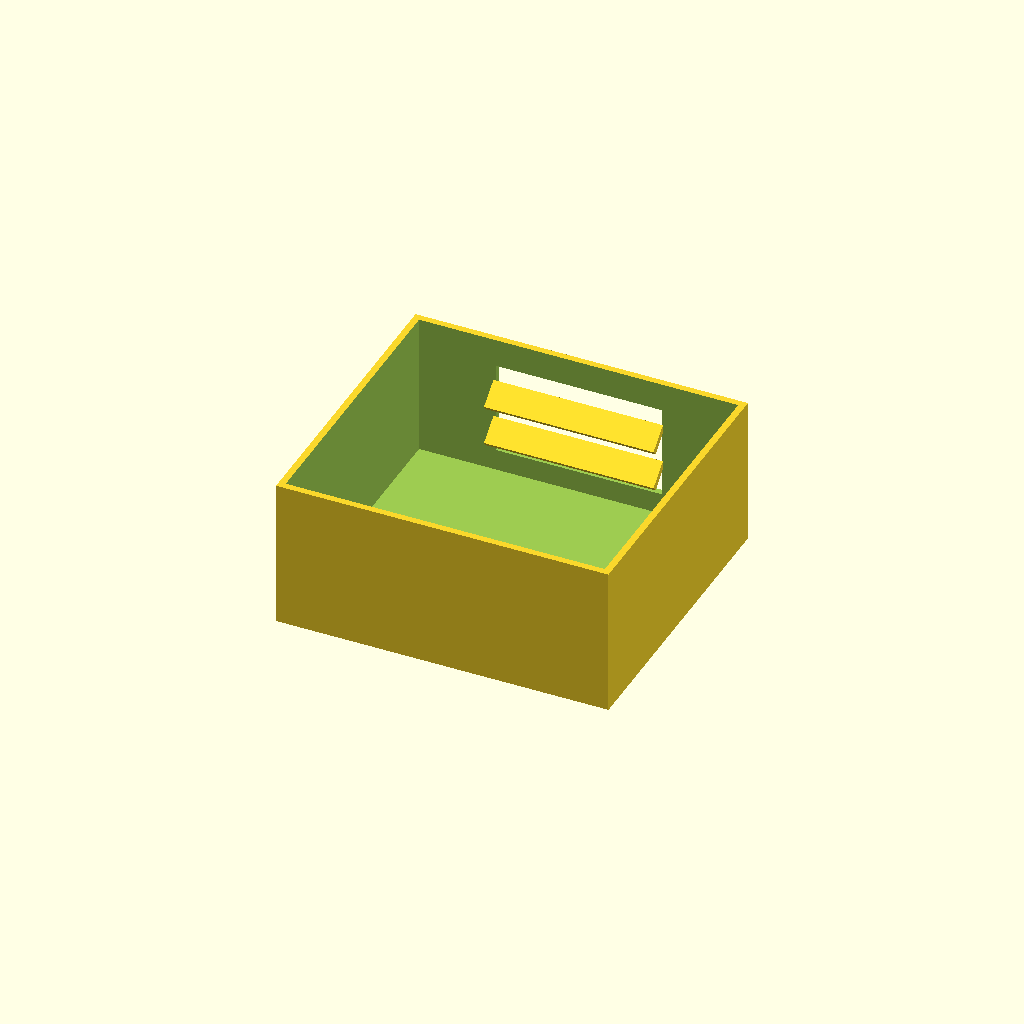
Cell 1: rendered with the file's own defaults.
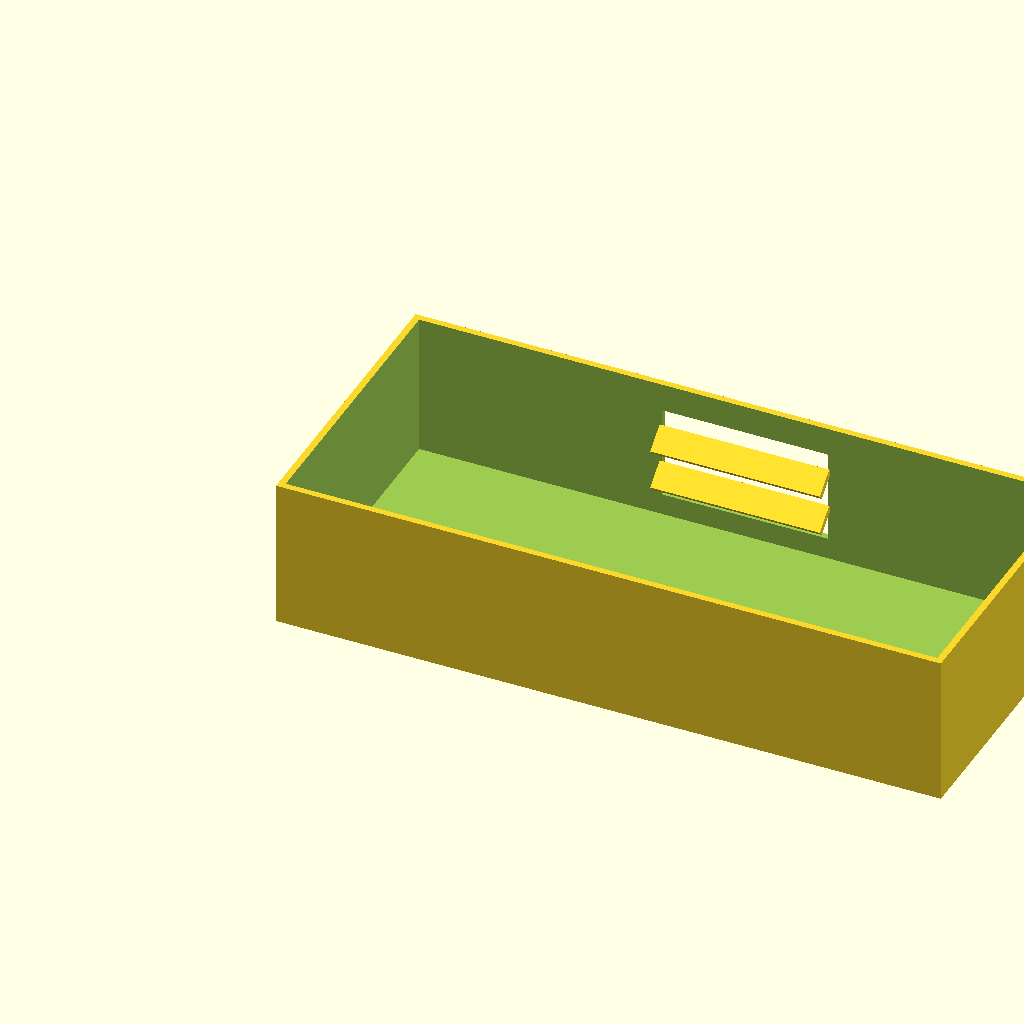
Cell 2: box_l = 200 (everything else at default).
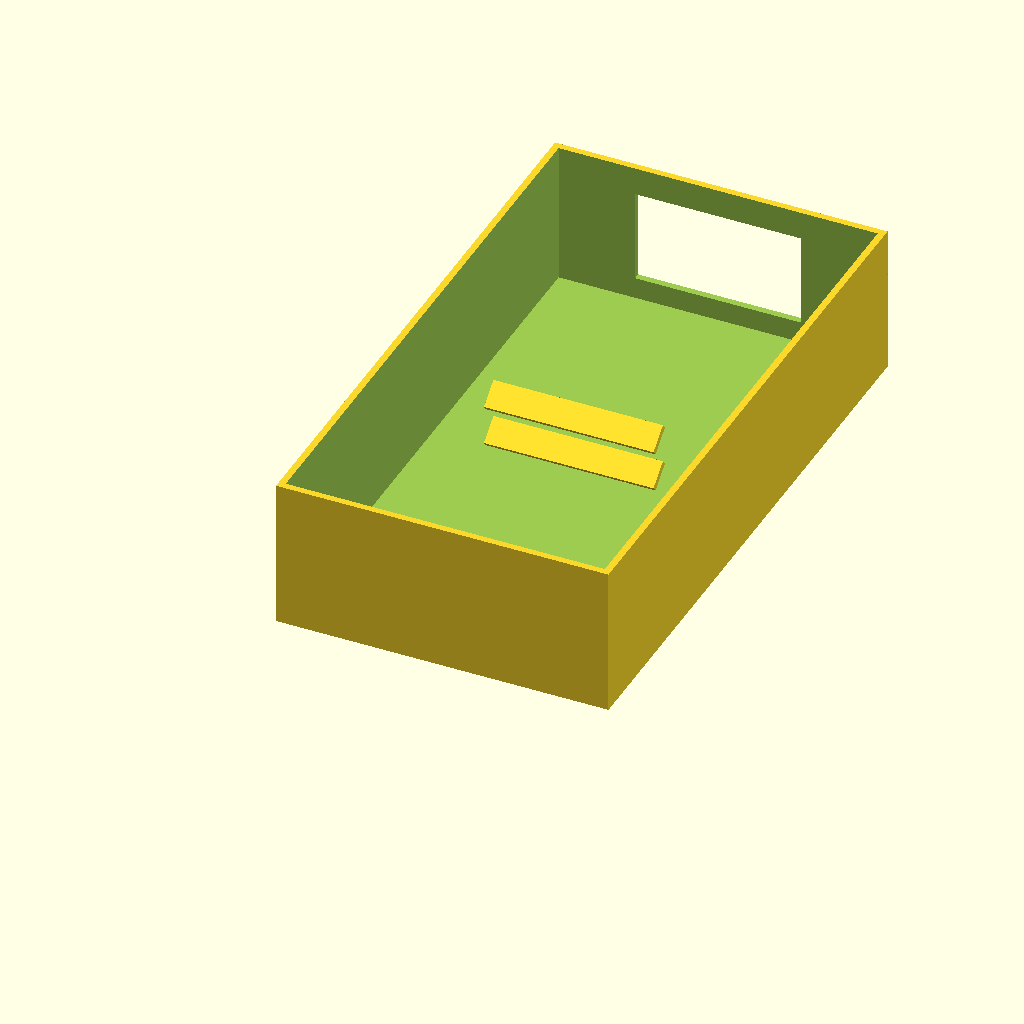
Cell 3 — box_w set to 180, the other parameters unchanged.
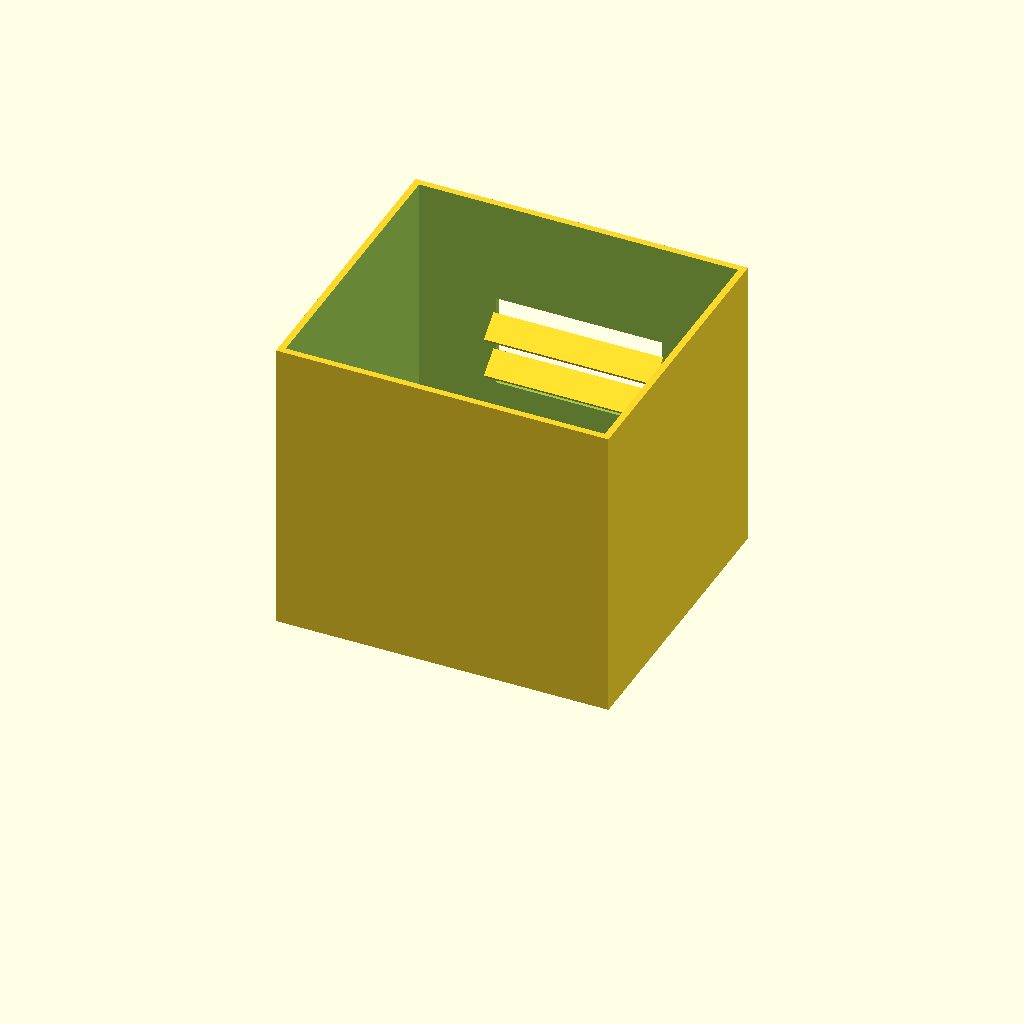
Cell 4 — box_h set to 90, the other parameters unchanged.
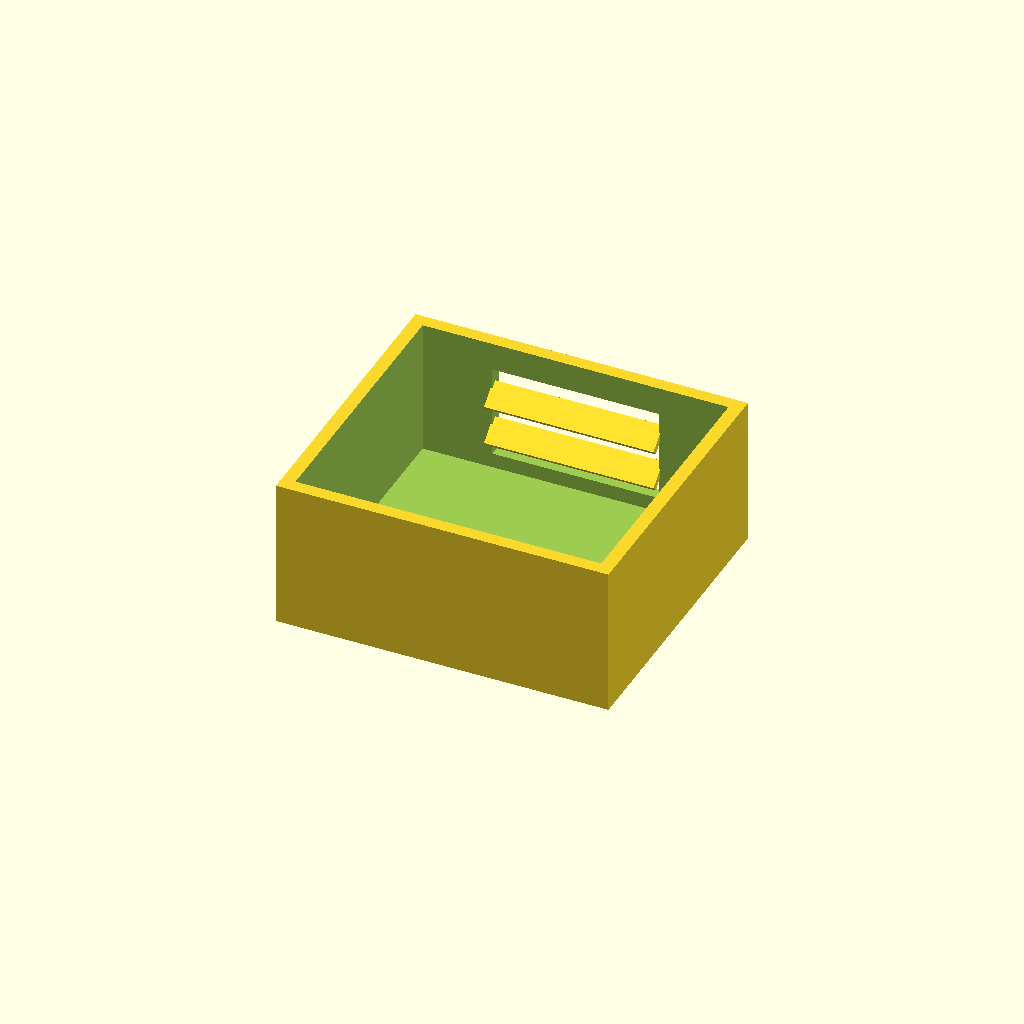
Cell 5: wall_t = 4 (everything else at default).
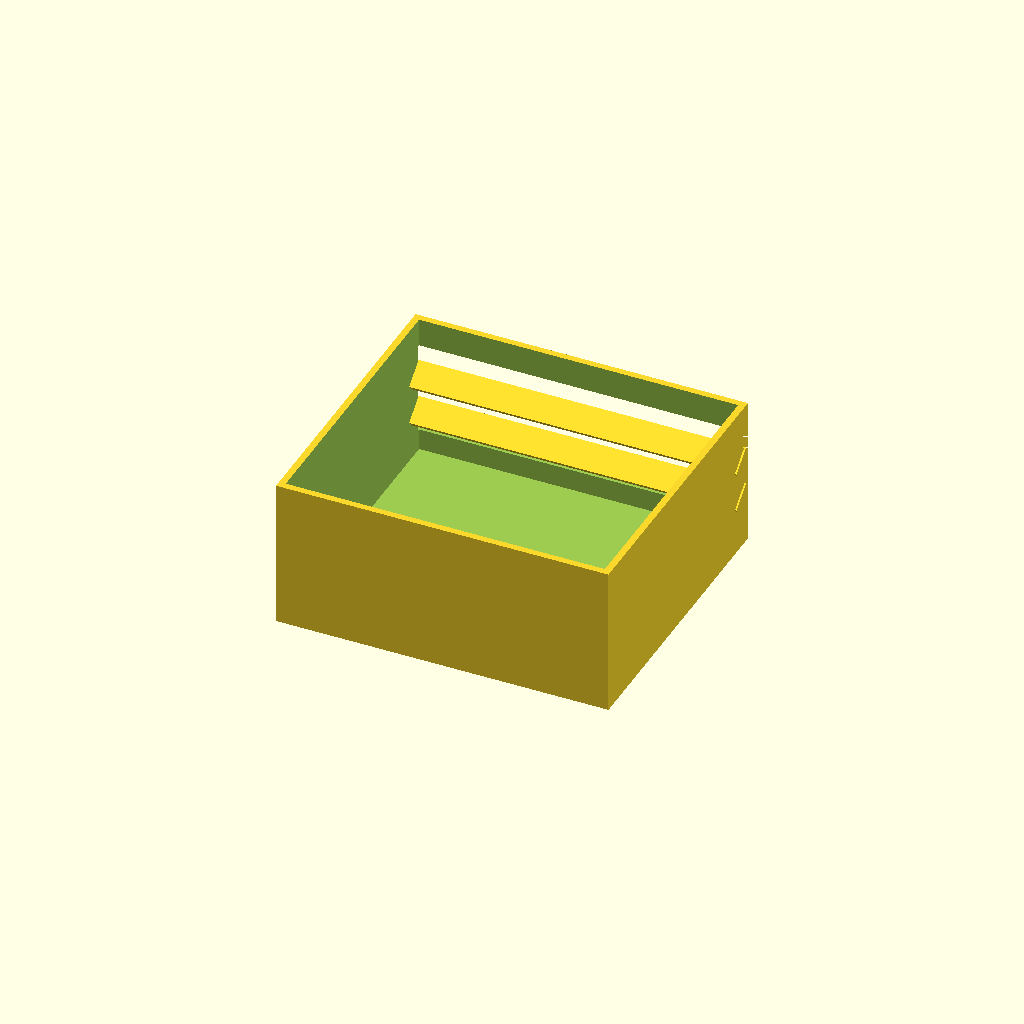
Cell 6 — win_l set to 100, the other parameters unchanged.
All cells are drawn from one camera (rotation 55°, 0°, 25°, orthographic, colour scheme Cornfield), so only the parameter changes between them.
The OpenSCAD source (optional_data/data/solid2/ventbox/part_0010.scad):
$fn = 32;

// ----------------------------------------------------------------------
// Vent box: louvers enclosure
// ----------------------------------------------------------------------

// --- parameters (mm) ---
box_l = 100;              // box length, X
box_w = 90;               // box width, Y
box_h = 45;               // box height, Z
wall_t = 2;               // shell wall thickness
win_l = 50;               // vent window width, X
win_h = 28;               // vent window height, Z
slat_t = 2;               // louver slat thickness
slat_d = 8;               // louver slat depth
slat_a = 40;              // louver slat angle, degrees
slat_pitch = 12;          // louver pitch
slat_yc = 85.29;          // slat centreline Y

win_z0 = (box_h - win_h) / 2;  // window lower edge Z
n_slats = 2;  // louver count
slat_z0 = win_z0 + (win_h - (n_slats - 1) * slat_pitch) / 2;

difference() {
  union() {
    difference() {
      cube([box_l, box_w, box_h]);
  translate([wall_t, wall_t, wall_t])
    cube([box_l - 2 * wall_t, box_w - 2 * wall_t, box_h]);
  translate([(box_l - win_l) / 2, box_w - wall_t - 1, win_z0])
    cube([win_l, wall_t + 2, win_h]);
    }
    for (i = [0 : n_slats - 1])
      translate([box_l / 2, slat_yc, slat_z0 + i * slat_pitch])
        rotate([slat_a, 0, 0])
          cube([win_l + 1, slat_d, slat_t], center = true);
  }
}
Parameter table extracted from the source (name, type, default, range or options):
box_l: number, default 100
box_w: number, default 90
box_h: number, default 45
wall_t: number, default 2
win_l: number, default 50
win_h: number, default 28
slat_t: number, default 2
slat_d: number, default 8
slat_a: number, default 40
slat_pitch: number, default 12
slat_yc: number, default 85.29
n_slats: number, default 2
